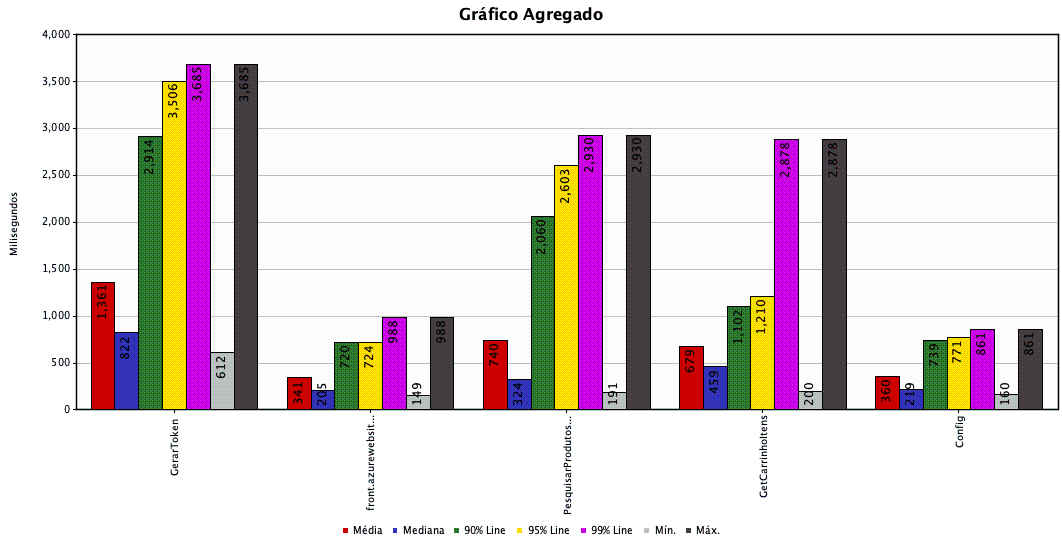

The data file committed next to this chart (first rows):
GerarToken, 50, 1361, 822, 2914, 3506, 3685, 612, 3685, 0.000%, 12.98701, 13.95, 5.25
front.azurewebsites.net, 50, 341, 205, 720, 724, 988, 149, 988, 0.000%, 12.73, 3.87, 6.64
PesquisarProdutosDisponiveis, 50, 740, 324, 2060, 2603, 2930, 191, 2930, 0.000%, 7.519, 38.71, 4.21
GetCarrinhoItens, 50, 679, 459, 1102, 1210, 2878, 200, 2878, 0.000%, 6.754, 6.21, 4.05
Config, 50, 360, 219, 739, 771, 861, 160, 861, 0.000%, 6.611, 4.32, 3.56
BuscarDezenas, 90, 32796, 32116, 35501, 39433, 39663, 30384, 39676, 100.000%, 1.318, 1.34, 0.80
TOTAL, 340, 9193, 752, 32853, 34238, 39611, 149, 39676, 26.471%, 4.857, 7.09, 2.65
